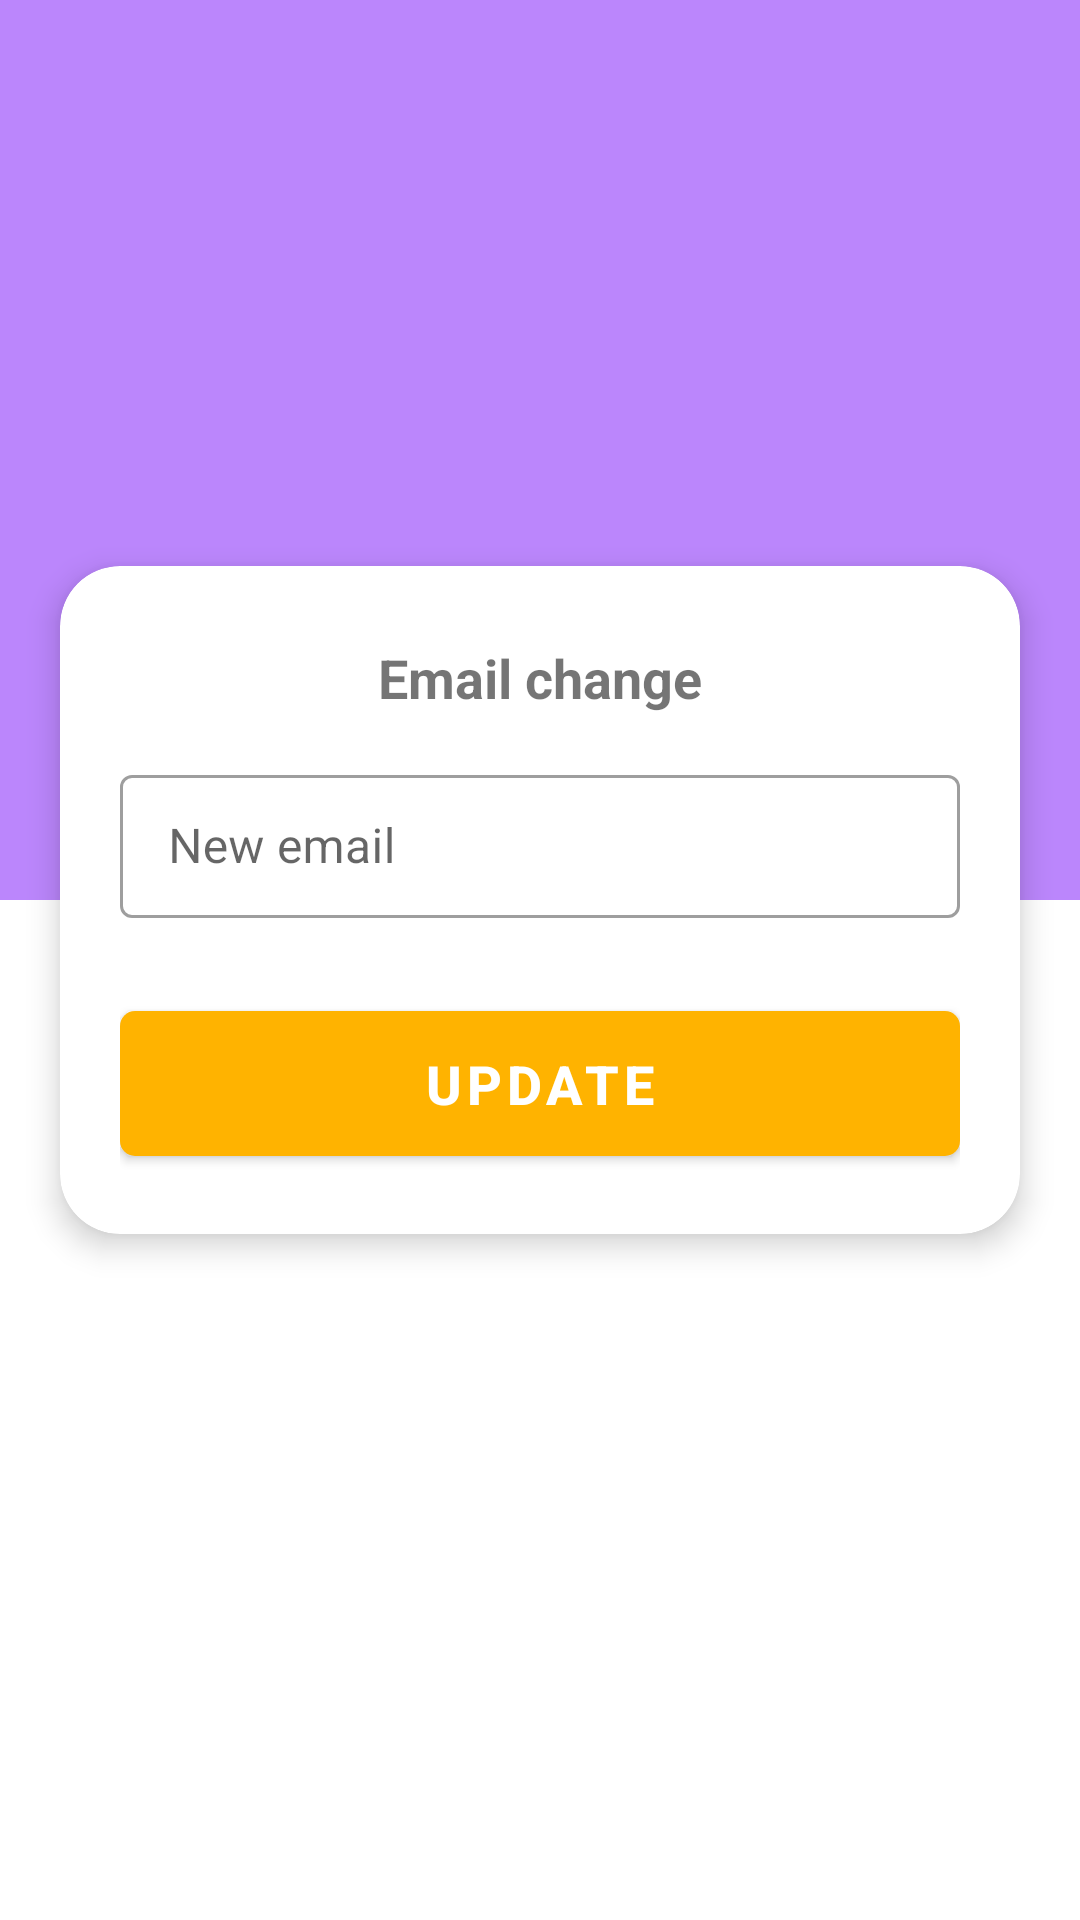

Layout XML and referenced resources for this Android screen:
<!-- AndroidManifest.xml: application theme Theme.ShoppingApp -->
<!-- res/layout/fragment_email_change.xml -->
<?xml version="1.0" encoding="utf-8"?>
<androidx.coordinatorlayout.widget.CoordinatorLayout xmlns:android="http://schemas.android.com/apk/res/android"
    xmlns:tools="http://schemas.android.com/tools"
    android:layout_width="match_parent"
    android:layout_height="match_parent"
    xmlns:app="http://schemas.android.com/apk/res-auto"
    tools:context=".fragment.EmailChangeFragment">

    <LinearLayout
        android:id="@+id/background"
        android:layout_width="match_parent"
        android:layout_height="300dp"
        android:background="@color/purple_200"
        android:orientation="horizontal" />

    <ImageView
        android:id="@+id/back_btn"
        android:layout_width="wrap_content"
        android:layout_height="wrap_content"
        android:layout_marginTop="?actionBarSize"
        android:layout_marginStart="10dp"
        android:src="@drawable/ic_baseline_arrow_back_24"
        app:tint="@color/white"/>

    <androidx.cardview.widget.CardView
        android:layout_width="match_parent"
        android:layout_height="wrap_content"
        android:layout_marginHorizontal="20dp"
        app:cardCornerRadius="20dp"
        app:cardElevation="6dp"
        app:layout_anchor="@id/background"
        app:layout_anchorGravity="center_horizontal|bottom">

        <LinearLayout
            android:layout_width="match_parent"
            android:layout_height="wrap_content"
            android:orientation="vertical"
            android:layout_gravity="center"
            android:padding="20dp">

            <com.google.android.material.textview.MaterialTextView
                android:layout_width="match_parent"
                android:layout_height="wrap_content"
                android:layout_marginBottom="10dp"
                android:padding="5dp"
                android:text="@string/email_change"
                android:textSize="18dp"
                android:textAlignment="center"
                android:textStyle="bold"/>

            <com.google.android.material.textfield.TextInputLayout
                android:layout_width="match_parent"
                android:layout_height="wrap_content"
                android:hint="@string/email_change_input"
                style="@style/Widget.MaterialComponents.TextInputLayout.OutlinedBox.Dense"
                app:hintAnimationEnabled="false"
                app:hintTextColor="@color/purple_700"
                app:startIconDrawable="@drawable/ic_outline_email_24"
                app:startIconTint="@color/purple_200">

                <com.google.android.material.textfield.TextInputEditText
                    android:id="@+id/input_email_edit"
                    android:layout_width="match_parent"
                    android:layout_height="wrap_content"
                    android:inputType="textEmailAddress"
                    android:maxLines="1"/>

            </com.google.android.material.textfield.TextInputLayout>

            <com.google.android.material.button.MaterialButton
                android:id="@+id/update_email_btn"
                android:layout_width="match_parent"
                android:layout_height="wrap_content"
                android:layout_marginTop="25dp"
                android:padding="12dp"
                android:text="@string/update_hint"
                android:textSize="18dp"
                android:textStyle="bold"
                app:cornerRadius="5dp"/>

        </LinearLayout>

    </androidx.cardview.widget.CardView>

</androidx.coordinatorlayout.widget.CoordinatorLayout>
<!-- resources referenced by this layout -->
<resources>
  <color name="purple_200">#FFBB86FC</color>
  <color name="purple_700">#FF3700B3</color>
  <color name="white">#FFFFFFFF</color>
  <string name="email_change">Email change</string>
  <string name="email_change_input">New email</string>
  <string name="update_hint">Update</string>
  <style name="Theme.ShoppingApp" parent="Theme.MaterialComponents.Light.NoActionBar">
  
          
          <item name="colorPrimary">@color/amber_primary</item>
          <item name="colorPrimaryVariant">@color/amber_primary_light</item>
          <item name="colorOnPrimary">@color/white</item>
          
          <item name="colorSecondary">@color/orange_secondary</item>
          <item name="colorSecondaryVariant">@color/orange_secondary_light</item>
          <item name="colorOnSecondary">@color/black</item>
          
          <item name="android:statusBarColor">?attr/colorPrimaryDark</item>
          
          <item name="android:windowTranslucentStatus">true</item>
          <item name="android:windowTranslucentNavigation">true</item>
          <item name="colorPrimaryDark">@color/amber_primary_dark</item>
          <item name="colorAccent">@color/orange_secondary_dark</item>
  
      </style>
  <color name="amber_primary">#ffb300</color>
  <color name="amber_primary_light">#ffe54c</color>
  <color name="orange_secondary">#f57c00</color>
  <color name="orange_secondary_light">#ffad42</color>
  <color name="black">#FF000000</color>
  <color name="amber_primary_dark">#c68400</color>
  <color name="orange_secondary_dark">#bb4d00</color>
</resources>
